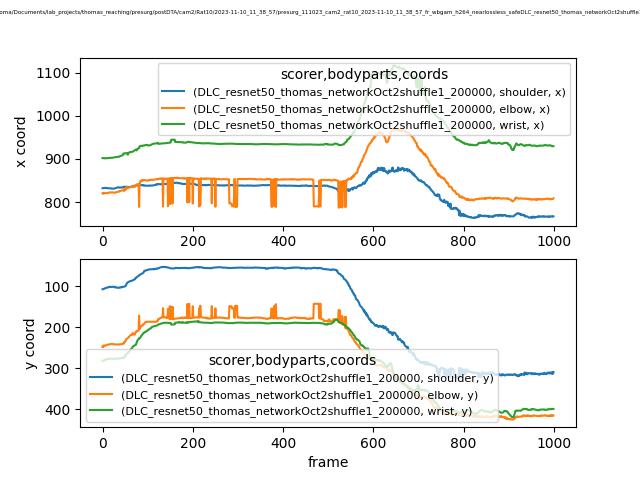

Data behind this chart, as committed beside it:
scorer, DLC_resnet50_thomas_networkOct2shuffle1_…, DLC_resnet50_thomas_networkOct2shuffle1_…, DLC_resnet50_thomas_networkOct2shuffle1_…, DLC_resnet50_thomas_networkOct2shuffle1_…, DLC_resnet50_thomas_networkOct2shuffle1_…, DLC_resnet50_thomas_networkOct2shuffle1_…, DLC_resnet50_thomas_networkOct2shuffle1_…, DLC_resnet50_thomas_networkOct2shuffle1_…, DLC_resnet50_thomas_networkOct2shuffle1_…
bodyparts, shoulder, shoulder, shoulder, elbow, elbow, elbow, wrist, wrist, wrist
coords, x, y, likelihood, x, y, likelihood, x, y, likelihood
0, 832.1, 106.8, 0.8907, 820.2, 248, 0.8701, 902, 281.9, 0.9505
1, 832.3, 106.5, 0.896, 821.3, 245.2, 0.8644, 901.9, 281.8, 0.9506
2, 832.4, 106.6, 0.8936, 819.6, 248.2, 0.8637, 901.8, 281.7, 0.9488
3, 832.5, 105.7, 0.8972, 821.1, 244.6, 0.8731, 901.9, 281.5, 0.9471
4, 832.8, 105.5, 0.8819, 821.1, 244.6, 0.8781, 902, 281.4, 0.9439
5, 832.8, 104.7, 0.8828, 820.3, 244.8, 0.8725, 901.4, 279.4, 0.9414
6, 832.7, 104.3, 0.8849, 820.4, 244.3, 0.8825, 901.6, 278.9, 0.946
7, 832.5, 104.1, 0.8842, 820.6, 244.2, 0.8756, 901.5, 278.8, 0.9477
8, 832.4, 103.9, 0.876, 820.7, 244, 0.8807, 901.6, 278.4, 0.9494
9, 832.7, 102.8, 0.8942, 820.8, 243.4, 0.8966, 901.8, 278, 0.9531
10, 832.8, 102.8, 0.8894, 820.8, 242.7, 0.8953, 901.7, 277.5, 0.9584
11, 832.3, 103, 0.9016, 820.4, 242.2, 0.8732, 902, 277.4, 0.9575
12, 831.9, 102.6, 0.8899, 821, 242.1, 0.8857, 902, 277.4, 0.9582
13, 831.8, 101.8, 0.91, 821.6, 242.5, 0.8873, 902, 277.3, 0.9595
14, 832, 101, 0.9036, 821.7, 242.1, 0.8899, 902.1, 277.3, 0.9555
15, 831.8, 101.1, 0.9112, 822.1, 241.8, 0.8882, 902.3, 277.1, 0.9562
16, 832.1, 101.8, 0.9062, 822.2, 241.5, 0.8888, 902.3, 276.9, 0.9565
17, 831.7, 100.9, 0.9173, 822.6, 241.2, 0.8878, 902.5, 276.9, 0.9567
18, 831.6, 100.9, 0.9198, 822.2, 240.9, 0.8869, 902.6, 276.8, 0.9553
19, 831.7, 101, 0.9185, 822.3, 241.2, 0.8945, 902.6, 276.7, 0.9564
20, 831.1, 101.3, 0.9081, 822.3, 240.5, 0.886, 902.6, 276.7, 0.9561
21, 831, 101.2, 0.9194, 822.5, 241.2, 0.8888, 902.8, 276.8, 0.9555
22, 831.2, 101, 0.9163, 822.7, 240.9, 0.89, 902.9, 276.7, 0.9563
23, 831.1, 100.9, 0.9132, 822.5, 241.2, 0.8915, 902.9, 276.9, 0.9549
24, 831.1, 100.7, 0.9179, 821.9, 241.7, 0.8923, 903, 276.9, 0.9536
25, 831.2, 101, 0.9206, 821.4, 241.7, 0.8945, 903.2, 276.7, 0.9551
26, 831.3, 101, 0.9117, 821.8, 241.4, 0.8937, 903.5, 276.9, 0.9522
27, 831.6, 102.4, 0.9, 821.6, 241.5, 0.889, 903.8, 277, 0.9453
28, 831.8, 101.5, 0.898, 822.2, 241.7, 0.8786, 903.9, 276.9, 0.9436
29, 832.5, 102, 0.9093, 822.2, 241.9, 0.8758, 904, 276.8, 0.9467
30, 832.8, 102.2, 0.9048, 822.6, 241.7, 0.8713, 904.1, 276.9, 0.9452
31, 832.9, 102.3, 0.9032, 823, 241.8, 0.8678, 904.2, 277, 0.942
32, 833.4, 103.2, 0.8857, 823.4, 242.4, 0.8566, 904.4, 277, 0.9386
33, 833.8, 103.1, 0.8814, 823.6, 242.2, 0.8512, 904.6, 276.7, 0.9422
34, 834, 103.1, 0.8888, 823.8, 242, 0.8578, 904.8, 276.5, 0.9435
35, 834, 103.5, 0.8819, 824.2, 241.7, 0.8577, 905, 276.5, 0.9422
36, 834.2, 103.3, 0.8829, 824.5, 242, 0.861, 905.1, 276.4, 0.9371
37, 833.4, 103.1, 0.8925, 824, 242, 0.8486, 905.3, 276, 0.9414
38, 833.4, 102.1, 0.9008, 825.1, 241.3, 0.8422, 906.1, 276, 0.9347
39, 833.8, 102.2, 0.906, 825.9, 241.3, 0.866, 906.4, 275.9, 0.9392
40, 833.8, 102.5, 0.9001, 826, 241.3, 0.8604, 906.9, 275.6, 0.934
41, 833.5, 101.8, 0.9137, 826, 241.2, 0.8501, 907.4, 275.6, 0.9342
42, 833.4, 102.2, 0.9133, 826.8, 241.4, 0.8535, 907.7, 275.3, 0.9291
43, 833.7, 102.1, 0.9184, 826.8, 241.1, 0.8538, 908.1, 274.9, 0.9216
44, 833.8, 100.8, 0.9108, 827.1, 240.6, 0.8544, 908.2, 274.6, 0.9139
45, 834.6, 101.1, 0.9104, 827.2, 240.4, 0.8609, 908.8, 274.1, 0.8974
46, 835.3, 101.2, 0.9105, 826.9, 239.8, 0.8415, 912.2, 275.3, 0.8871
47, 835.4, 100.8, 0.9168, 826.2, 239.7, 0.8292, 912.6, 274.7, 0.8935
48, 835.3, 100.6, 0.9202, 830.2, 235.6, 0.833, 913, 274.2, 0.8921
49, 835.3, 99.82, 0.9282, 826.8, 236.3, 0.8054, 913.2, 273.2, 0.8946
50, 834.9, 99.72, 0.9322, 828, 234.1, 0.8325, 912.4, 269.3, 0.8962
51, 834.8, 98.65, 0.9282, 828.6, 233.4, 0.8113, 912.8, 268.7, 0.9214
52, 835.3, 98.07, 0.9245, 833.2, 229.4, 0.8531, 913.2, 267, 0.9319
53, 835.5, 93.81, 0.9117, 831.4, 228.7, 0.83, 913.4, 266.2, 0.9404
54, 835.4, 92.34, 0.9269, 833.9, 227.6, 0.8845, 913.3, 265, 0.9328
55, 835.2, 90.91, 0.9299, 832.9, 227.5, 0.8812, 913.5, 264.5, 0.9267
56, 834.4, 90.05, 0.9291, 833.7, 226.3, 0.8864, 909.8, 261.2, 0.936
57, 835, 89.46, 0.9216, 833.2, 224.7, 0.8752, 913.1, 261.5, 0.9432
... 942 more rows
